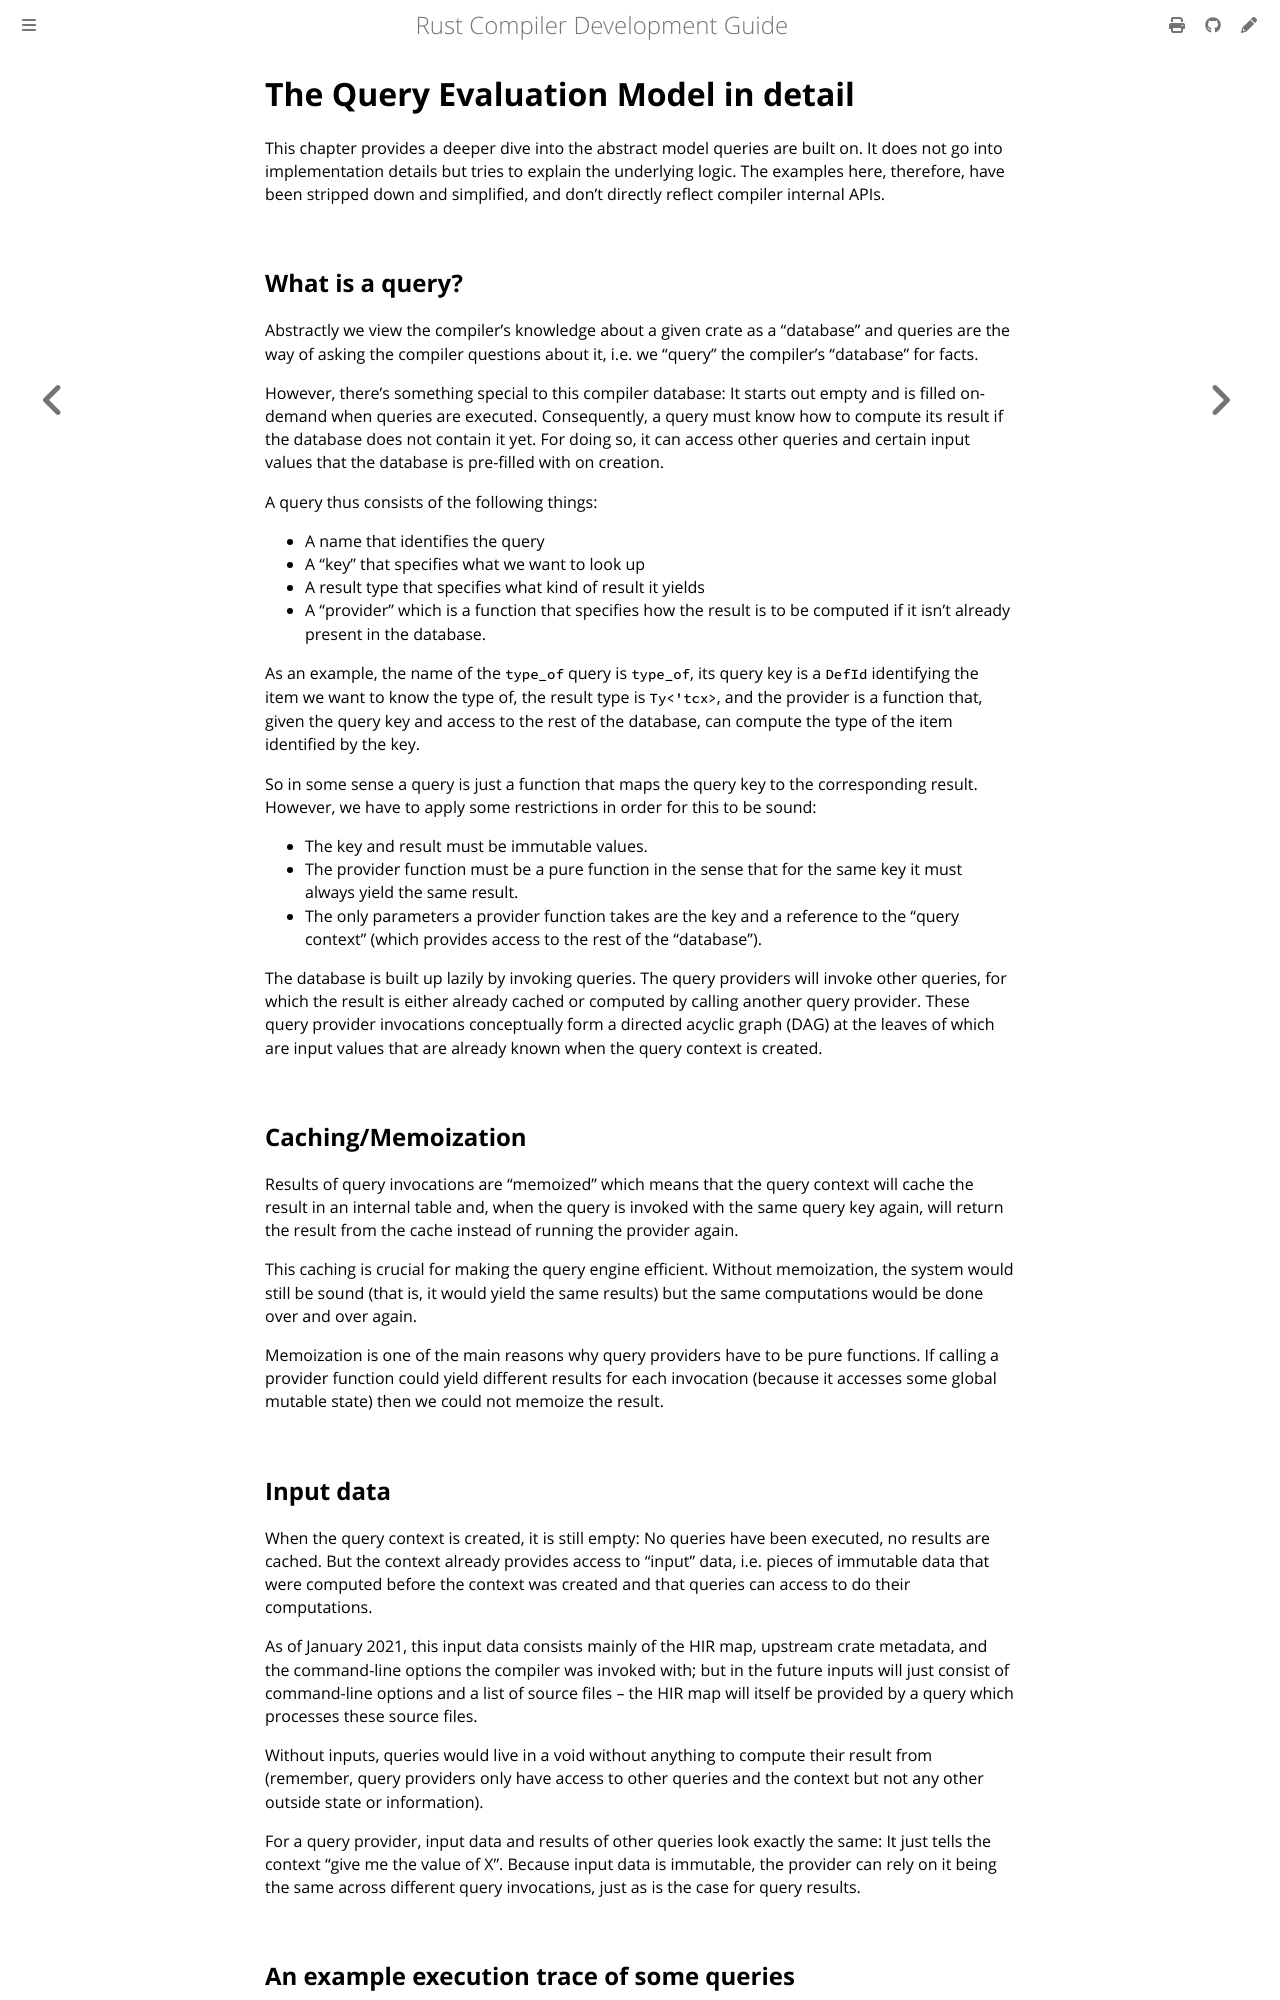

repository: rust-lang/rustc-dev-guide · page: queries/query-evaluation-model-in-detail.html · generator: mdbook

# The Query Evaluation Model in detail

This chapter provides a deeper dive into the abstract model queries are built on.
It does not go into implementation details but tries to explain the underlying logic.
The examples here, therefore, have been stripped down and simplified,
and don't directly reflect compiler internal APIs.

## What is a query?

Abstractly we view the compiler's knowledge about a given crate as a "database"
and queries are the way of asking the compiler questions about it, i.e.
we "query" the compiler's "database" for facts.

However, there's something special to this compiler database: It starts out empty
and is filled on-demand when queries are executed.
Consequently, a query must know how to compute its result if the database does not contain it yet.
For doing so, it can access other queries and certain input values that the database
is pre-filled with on creation.

A query thus consists of the following things:

 - A name that identifies the query
 - A "key" that specifies what we want to look up
 - A result type that specifies what kind of result it yields
 - A "provider" which is a function that specifies how the result is to be
   computed if it isn't already present in the database.

As an example, the name of the `type_of` query is `type_of`, its query key is a
`DefId` identifying the item we want to know the type of, the result type is `Ty<'tcx>`,
and the provider is a function that, given the query key and access
to the rest of the database, can compute the type of the item identified by the key.

So in some sense a query is just a function that maps the query key to the corresponding result.
However, we have to apply some restrictions in order for this to be sound:

 - The key and result must be immutable values.
 - The provider function must be a pure function in the sense that for the same
   key it must always yield the same result.
 - The only parameters a provider function takes are the key and a reference to
   the "query context" (which provides access to the rest of the "database").

The database is built up lazily by invoking queries.
The query providers will invoke other queries,
for which the result is either already cached or computed
by calling another query provider.
These query provider invocations
conceptually form a directed acyclic graph (DAG) at the leaves of which are
input values that are already known when the query context is created.



## Caching/Memoization

Results of query invocations are "memoized" which means that the query context
will cache the result in an internal table and, when the query is invoked with
the same query key again, will return the result from the cache instead of
running the provider again.

This caching is crucial for making the query engine efficient.
Without memoization, the system would still be sound (that is, it would yield the same
results) but the same computations would be done over and over again.

Memoization is one of the main reasons why query providers have to be pure functions.
If calling a provider function could yield different results for
each invocation (because it accesses some global mutable state) then we could
not memoize the result.



## Input data

When the query context is created, it is still empty: No queries have been executed,
no results are cached.
But the context already provides access to "input" data,
i.e. pieces of immutable data that were computed before the
context was created and that queries can access to do their computations.

As of <!-- date-check --> January 2021, this input data consists mainly of
the HIR map, upstream crate metadata, and the command-line options the compiler
was invoked with; but in the future inputs will just consist of command-line
options and a list of source files -- the HIR map will itself be provided by a
query which processes these source files.

Without inputs, queries would live in a void without anything to compute their
result from (remember, query providers only have access to other queries and
the context but not any other outside state or information).

For a query provider, input data and results of other queries look exactly the
same: It just tells the context "give me the value of X".
Because input data is immutable, the provider can rely on it being the same across
different query invocations, just as is the case for query results.
